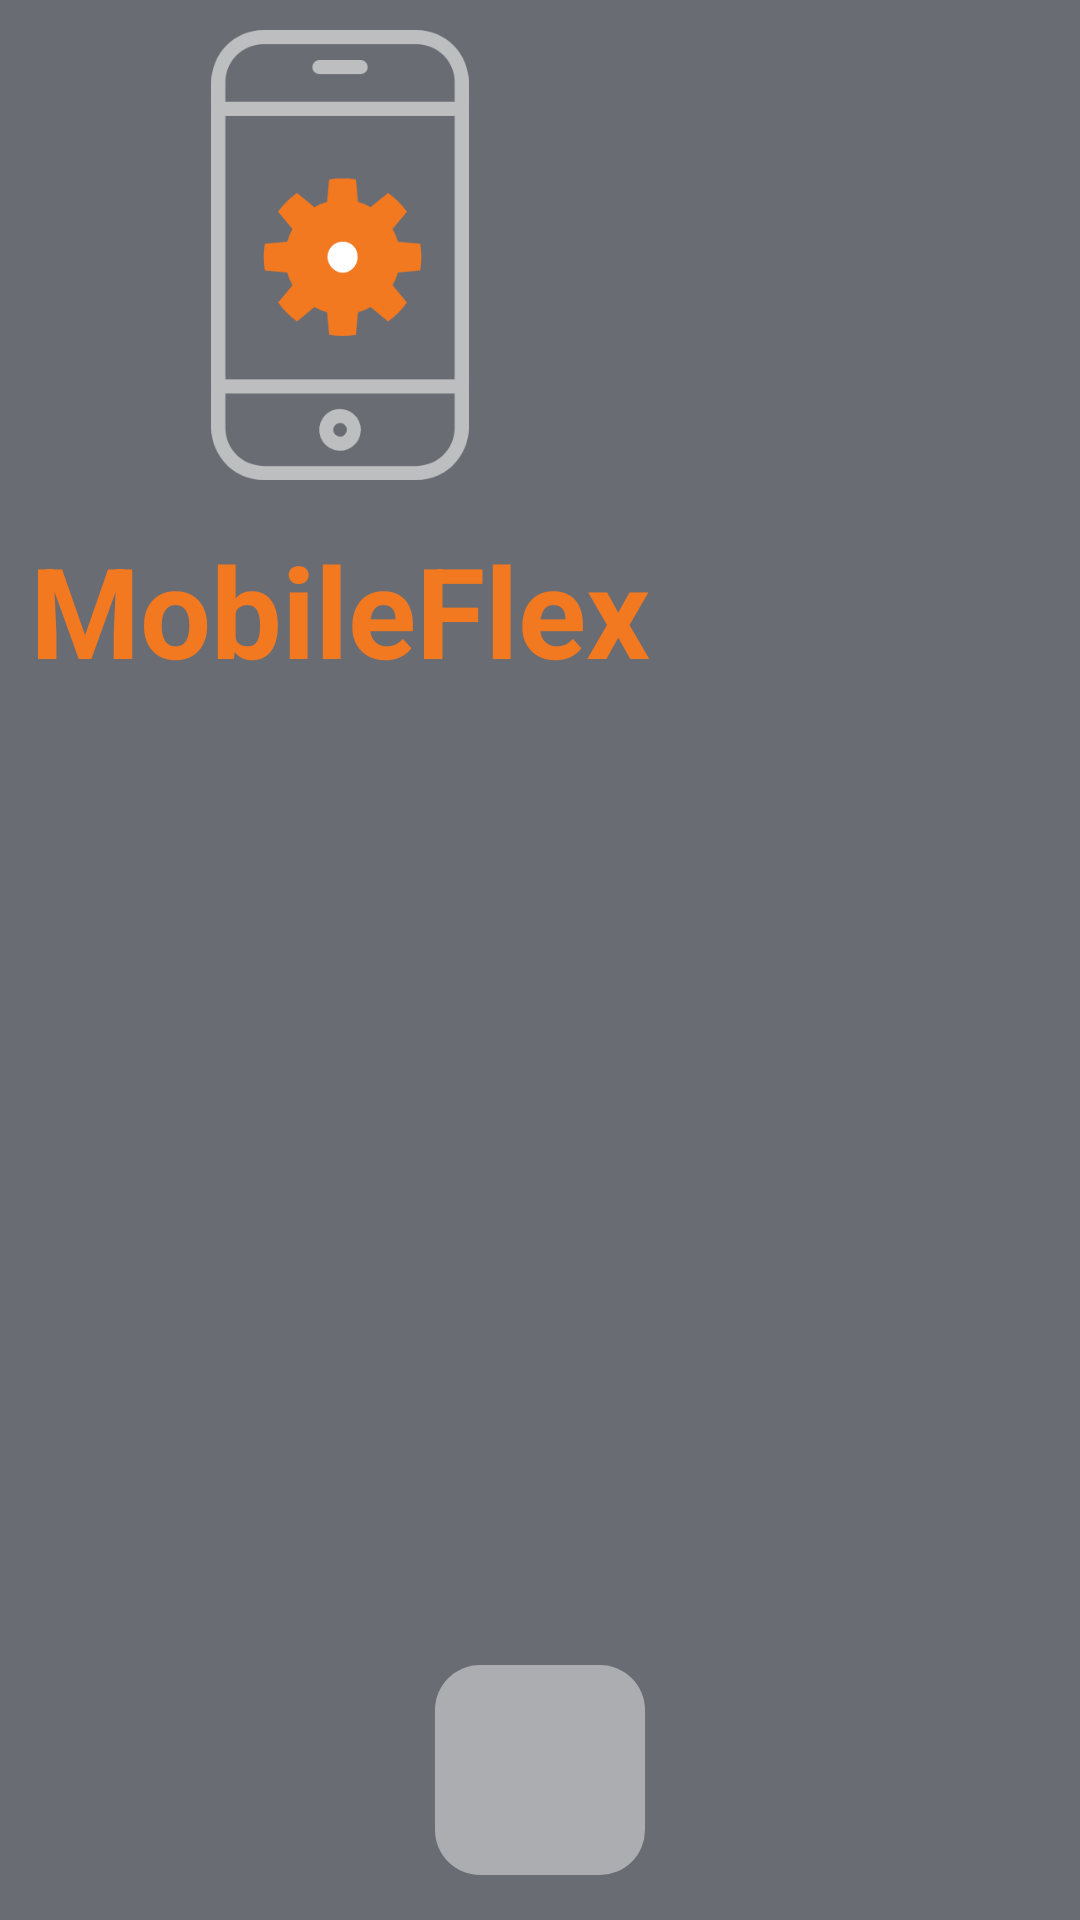

Layout XML and referenced resources for this Android screen:
<!-- AndroidManifest.xml: application theme Theme.MobilFlexAndroid -->
<!-- res/layout/main_activity_mobile_landscape.xml -->
<?xml version="1.0" encoding="utf-8"?>
<androidx.constraintlayout.widget.ConstraintLayout xmlns:android="http://schemas.android.com/apk/res/android"
    xmlns:app="http://schemas.android.com/apk/res-auto"
    xmlns:tools="http://schemas.android.com/tools"
    android:layout_width="match_parent"
    android:layout_height="match_parent"
    tools:context=".MainActivity">

    <androidx.constraintlayout.widget.ConstraintLayout
        android:layout_width="match_parent"
        android:layout_height="match_parent"
        android:background="#6A6C73"
        app:layout_constraintBottom_toBottomOf="parent"
        app:layout_constraintEnd_toEndOf="parent"
        app:layout_constraintHorizontal_bias="0.0"
        app:layout_constraintStart_toStartOf="parent"
        app:layout_constraintTop_toTopOf="parent"
        app:layout_constraintVertical_bias="0.0">

        <androidx.constraintlayout.widget.ConstraintLayout
            android:id="@+id/constraintLayout2"
            android:layout_width="0dp"
            android:layout_height="0dp"
            app:layout_constraintBottom_toTopOf="@+id/constraintLayout"
            app:layout_constraintEnd_toEndOf="parent"
            app:layout_constraintStart_toEndOf="@+id/cl2_mobile_landscape"
            app:layout_constraintTop_toTopOf="parent">


            <androidx.constraintlayout.widget.ConstraintLayout
                android:id="@+id/constraintLayout3"
                android:layout_width="0dp"
                android:layout_height="wrap_content"
                android:padding="20dp"
                app:layout_constraintBottom_toBottomOf="parent"
                app:layout_constraintEnd_toEndOf="parent"
                app:layout_constraintStart_toStartOf="parent"
                app:layout_constraintTop_toTopOf="parent">

                <TextView
                    android:id="@+id/messageTV_mobile_landscape"
                    android:layout_width="wrap_content"
                    android:layout_height="wrap_content"
                    android:layout_marginTop="20dp"
                    android:textColor="#FFFFFFFF"
                    android:textSize="20sp"
                    android:gravity="center"
                    android:textStyle="bold"
                    app:layout_constraintBottom_toBottomOf="parent"
                    app:layout_constraintEnd_toEndOf="parent"
                    app:layout_constraintStart_toStartOf="parent"
                    app:layout_constraintTop_toBottomOf="@+id/progressBar_mobile_landscape" />

                <ProgressBar
                    android:id="@+id/progressBar_mobile_landscape"
                    android:layout_width="60dp"
                    android:layout_height="60dp"
                    android:indeterminate="false"
                    android:indeterminateDrawable="@drawable/progressring_mobile"
                    app:layout_constraintEnd_toEndOf="parent"
                    app:layout_constraintStart_toStartOf="parent"
                    app:layout_constraintTop_toTopOf="parent" />
            </androidx.constraintlayout.widget.ConstraintLayout>

        </androidx.constraintlayout.widget.ConstraintLayout>

        <androidx.constraintlayout.widget.ConstraintLayout
            android:id="@+id/cl2_mobile_landscape"
            android:layout_width="wrap_content"
            android:layout_height="0dp"
            app:layout_constraintBottom_toTopOf="@+id/constraintLayout"
            app:layout_constraintStart_toStartOf="parent"
            app:layout_constraintTop_toTopOf="parent">

            <TextView
                android:id="@+id/apllicationNameTV2"
                android:layout_width="wrap_content"
                android:layout_height="wrap_content"
                android:layout_marginStart="10dp"
                android:layout_marginTop="15dp"
                android:layout_marginEnd="10dp"
                android:text="MobileFlex"
                android:textColor="#f37920"
                android:textSize="42sp"
                android:textStyle="bold"
                app:layout_constraintEnd_toEndOf="parent"
                app:layout_constraintStart_toStartOf="parent"
                app:layout_constraintTop_toBottomOf="@+id/logo_mobile_landscape" />

            <ImageView
                android:id="@+id/logo_mobile_landscape"
                android:layout_width="wrap_content"
                android:layout_height="150dp"
                android:layout_marginTop="10dp"
                app:layout_constraintEnd_toEndOf="parent"
                app:layout_constraintStart_toStartOf="parent"
                app:layout_constraintTop_toTopOf="parent"
                app:srcCompat="@drawable/ic_mobileflex" />
        </androidx.constraintlayout.widget.ConstraintLayout>

        <androidx.constraintlayout.widget.ConstraintLayout
            android:id="@+id/constraintLayout"
            android:layout_width="0dp"
            android:layout_height="100dp"
            app:layout_constraintBottom_toBottomOf="parent"
            app:layout_constraintEnd_toEndOf="parent"
            app:layout_constraintStart_toStartOf="parent">

            <Spinner
                android:id="@+id/languageSelector_mobile_landscape"
                android:layout_width="70dp"
                android:layout_height="70dp"
                android:background="@drawable/spinner_circle_background"
                android:popupBackground="@drawable/spinner_circle_background"
                app:layout_constraintBottom_toBottomOf="parent"
                app:layout_constraintEnd_toEndOf="parent"
                app:layout_constraintStart_toStartOf="parent"
                app:layout_constraintTop_toTopOf="parent" />
        </androidx.constraintlayout.widget.ConstraintLayout>

    </androidx.constraintlayout.widget.ConstraintLayout>
</androidx.constraintlayout.widget.ConstraintLayout>
<!-- resources referenced by this layout -->
<resources>
  <!-- drawable ic_mobileflex: vector/xml drawable (drawable, 2223 chars, omitted) -->
  <!-- drawable progressring_mobile (drawable) -->
  <?xml version="1.0" encoding="utf-8"?>
  <layer-list xmlns:android="http://schemas.android.com/apk/res/android">
  
  
  
  
  
  
  
  
  
  
  
      <item android:id="@android:id/progress">
  
          <rotate
              android:pivotX="50%"
              android:pivotY="50%"
              android:fromDegrees="0"
              android:toDegrees="1800"
              android:duration="1">
  
              <shape
                  android:shape="ring"
                  android:useLevel="true"
                  android:thickness="6dp"
                  android:innerRadiusRatio="2.8" >
                  <solid android:color="#FFBCBEC0"/>
              </shape>
  
          </rotate>
  
      </item>
  
      <item android:id="@android:id/progress">
  
          <rotate
              android:pivotX="50%"
              android:pivotY="50%"
              android:fromDegrees="0"
              android:toDegrees="1440"
              android:duration="1">
  
              <shape
                  android:shape="ring"
                  android:useLevel="true"
                  android:thickness="6dp"
                  android:innerRadiusRatio="4.5" >
                  <solid android:color="#FFF37920"/>
              </shape>
  
          </rotate>
  
      </item>
  
      <item android:id="@android:id/progress">
  
          <rotate
              android:pivotX="50%"
              android:pivotY="50%"
              android:fromDegrees="0"
              android:toDegrees="1080"
              android:duration="1">
  
              <shape
                  android:shape="ring"
                  android:useLevel="true"
                  android:thickness="6dp"
                  android:innerRadiusRatio="11" >
                  <solid android:color="#FFFFFFFF"/>
              </shape>
  
          </rotate>
  
      </item>
  </layer-list>
  <!-- drawable spinner_circle_background (drawable) -->
  <?xml version="1.0" encoding="utf-8"?>
  <selector xmlns:android="http://schemas.android.com/apk/res/android">
      <item>
          <rotate android:pivotX="50%"
              android:pivotY="50%">
              <shape>
                  <corners
                      android:radius="15dp" />
                  <solid android:color="#70FFFFFF"/>
              </shape>
          </rotate>
      </item>
  </selector>
  <style name="Theme.MobilFlexAndroid" parent="Theme.MaterialComponents.DayNight.NoActionBar">
          <item name="android:windowActionBar">false</item>
          <item name="android:windowNoTitle">true</item>
          
          <item name="colorPrimary">@color/teal_200</item>
          <item name="colorPrimaryVariant">@color/purple_700</item>
          <item name="colorOnPrimary">@color/white</item>
          
          <item name="colorSecondary">@color/teal_200</item>
          <item name="colorSecondaryVariant">@color/teal_700</item>
          <item name="colorOnSecondary">@color/black</item>
          <item name="android:navigationBarColor">#6A6C73</item>
          
          <item name="android:statusBarColor" tools:targetApi="l">#6A6C73</item>
      </style>
  <!-- not gathered from this repository: default colours our renderer supplied (Android Studio template values) -->
  <color name="purple_700">#FF3700B3</color>
  <color name="teal_200">#FF03DAC5</color>
  <color name="teal_700">#FF018786</color>
  <color name="black">#FF000000</color>
  <color name="white">#FFFFFFFF</color>
</resources>
